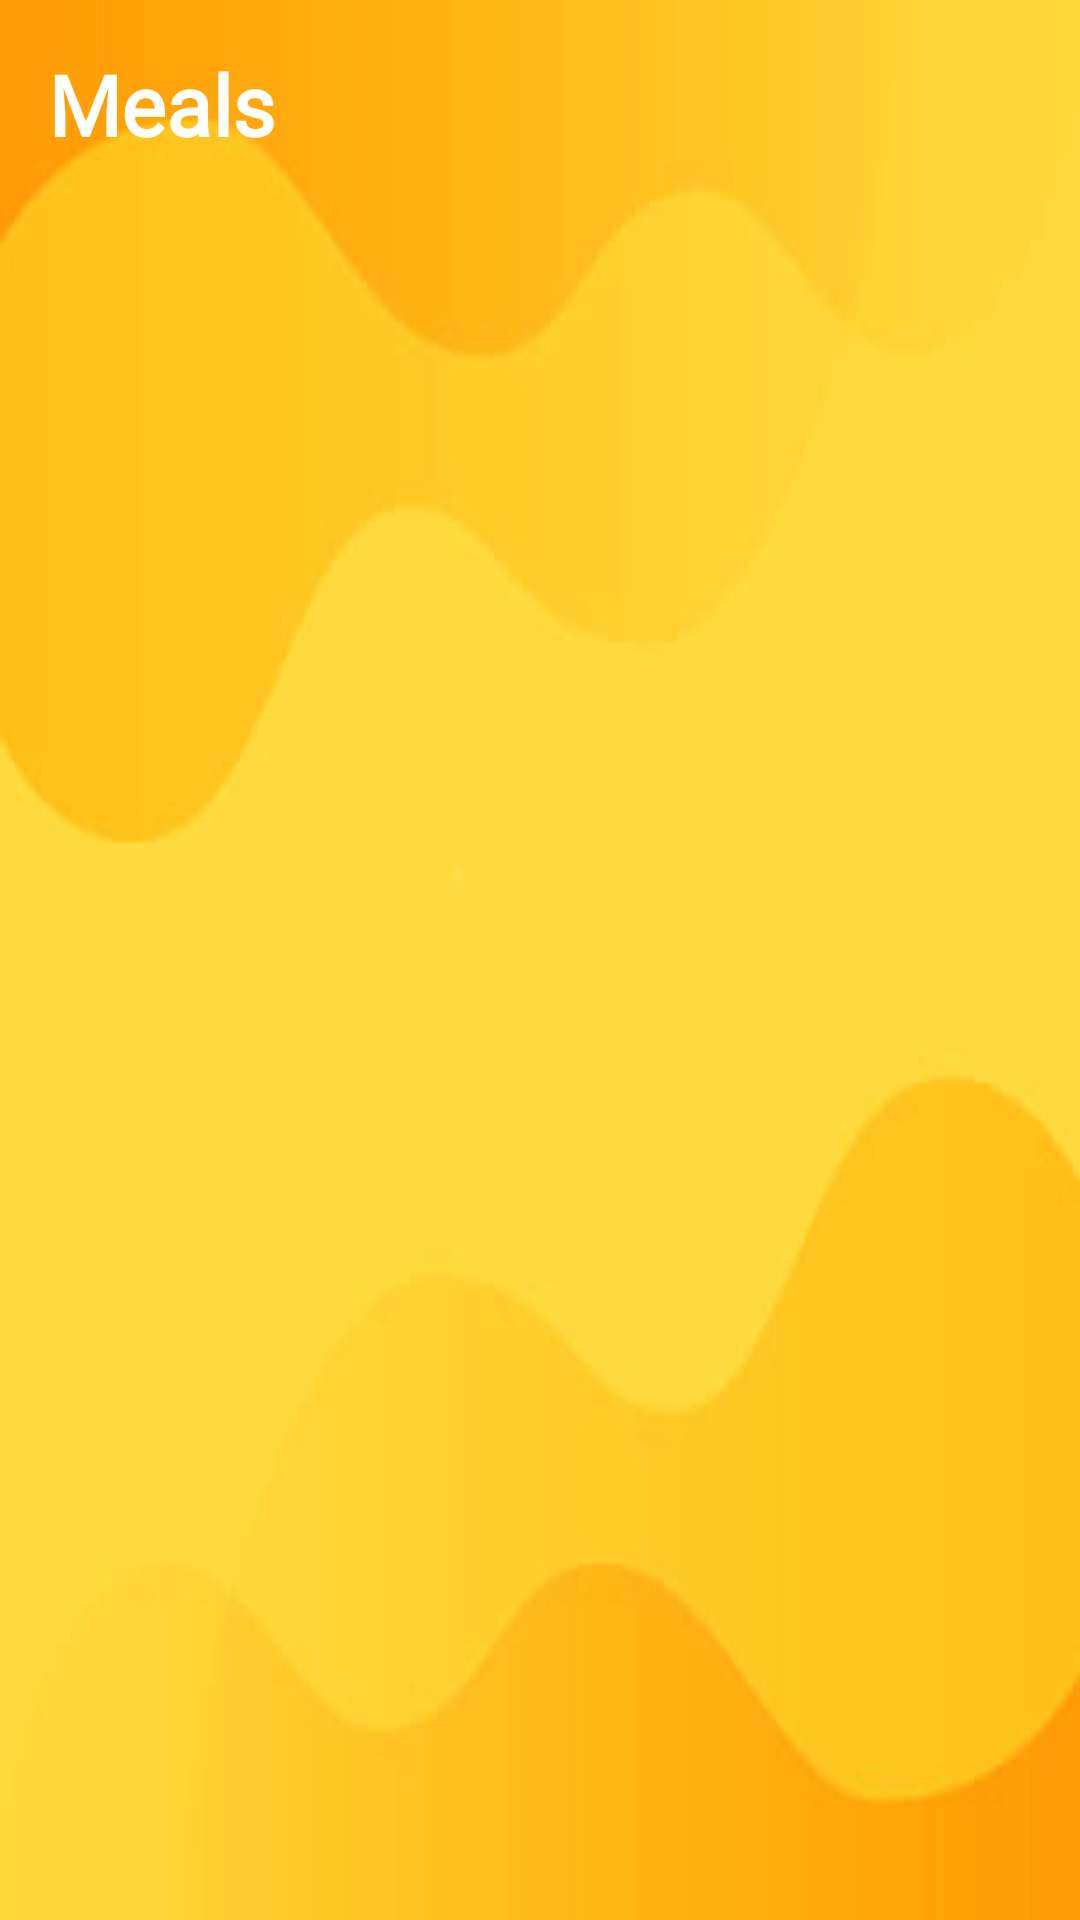

This screen was rendered from an Android layout file. Write that file and the resources it references.
<!-- AndroidManifest.xml: application theme Theme.MealsApplication -->
<!-- res/layout/menu_header.xml -->
<?xml version="1.0" encoding="utf-8"?>
<LinearLayout xmlns:android="http://schemas.android.com/apk/res/android"
    android:layout_width="match_parent"
    android:layout_height="200dp"
    xmlns:app="http://schemas.android.com/apk/res-auto"
    android:orientation="vertical"
    android:background="@drawable/header_background">


    <TextView
        android:layout_width="wrap_content"
        android:layout_height="wrap_content"
        android:layout_marginStart="16dp"
        android:layout_marginTop="16dp"
        android:fontFamily="@font/berkshire_swash"
        android:text="Meals"
        android:gravity="center_vertical"
        android:textColor="@color/white"
        android:textSize="28sp"
        android:textStyle="bold">

    </TextView>

</LinearLayout>
<!-- resources referenced by this layout -->
<resources>
  <color name="white">#FFFFFFFF</color>
  <!-- drawable header_background: png bitmap (drawable, 22682 bytes) -->
</resources>
